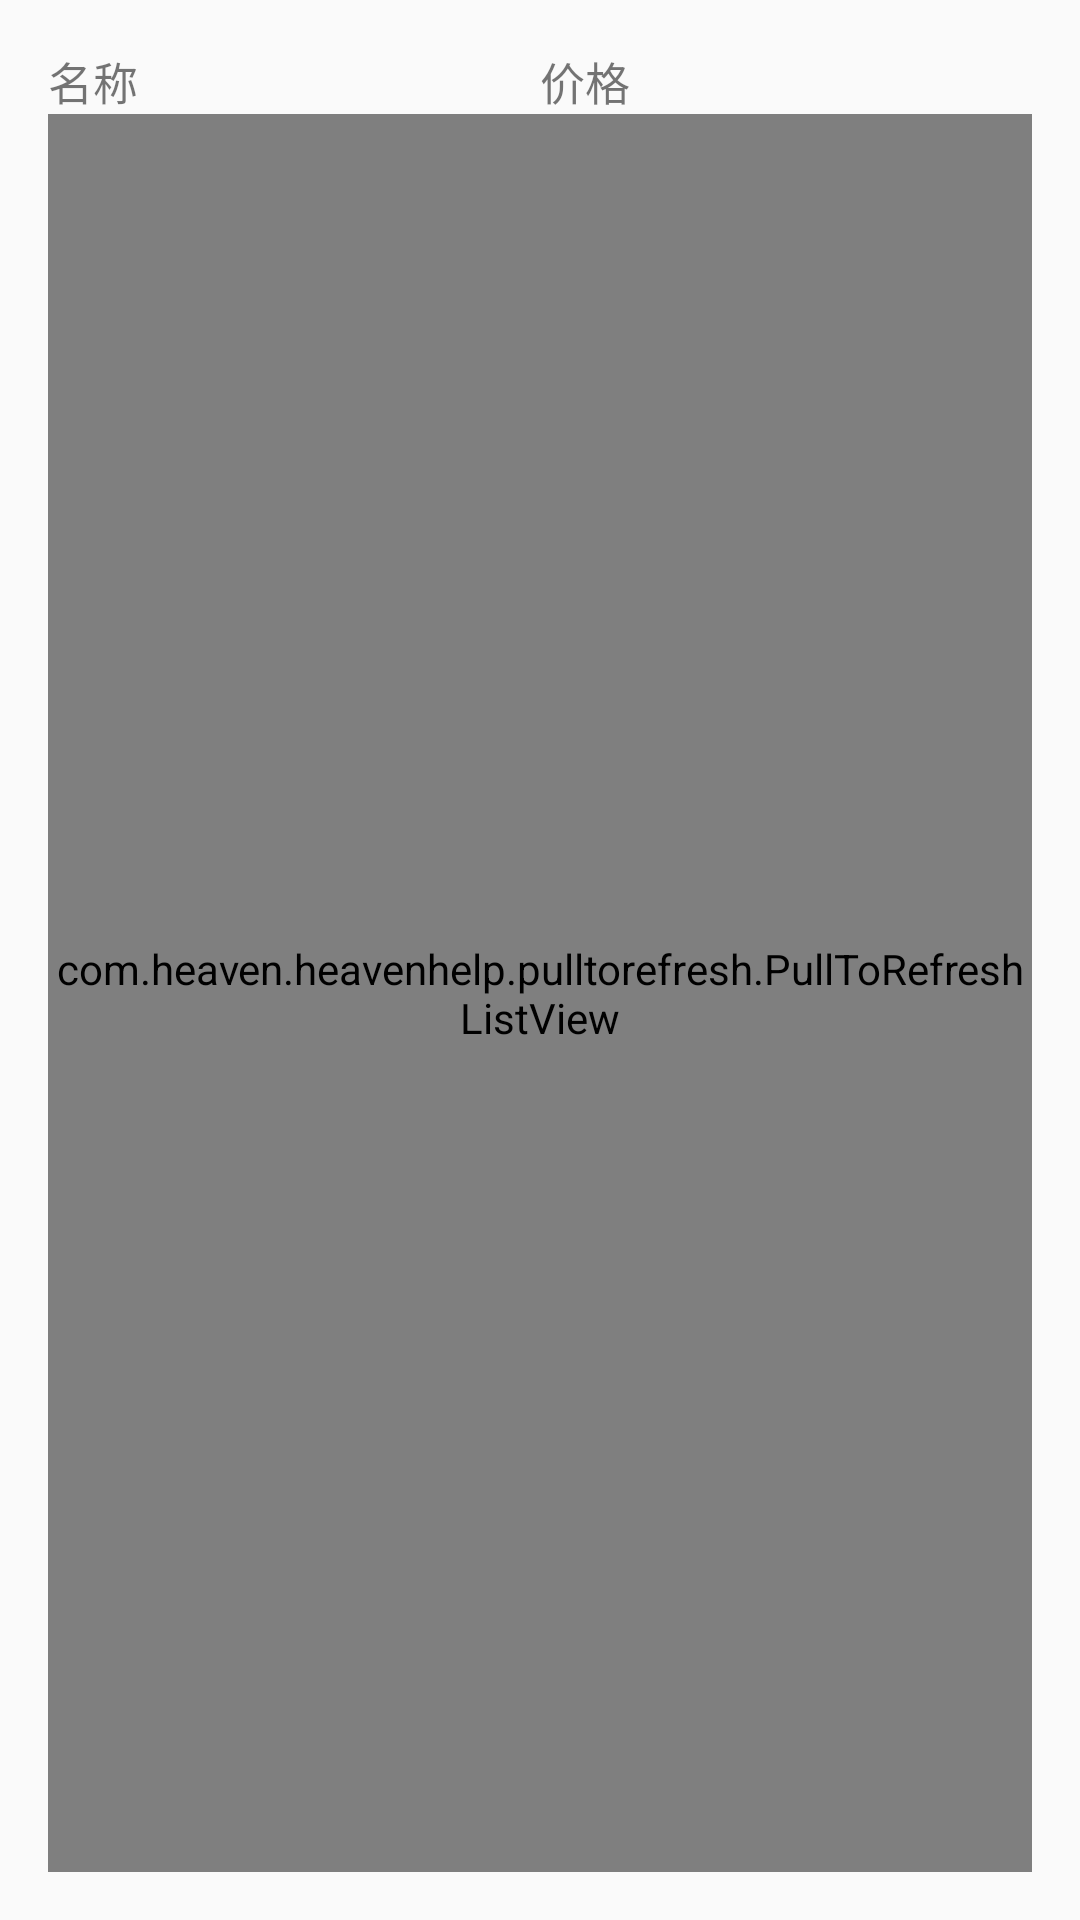

Android layout source for this screen:
<!-- AndroidManifest.xml: application theme AppTheme -->
<!-- res/layout/fragment_product_info.xml -->
<LinearLayout xmlns:android="http://schemas.android.com/apk/res/android"
    xmlns:tools="http://schemas.android.com/tools" android:layout_width="match_parent"
    android:layout_height="match_parent" android:paddingLeft="@dimen/activity_horizontal_margin"
    android:paddingRight="@dimen/activity_horizontal_margin"
    android:paddingTop="@dimen/activity_vertical_margin"
    android:paddingBottom="@dimen/activity_vertical_margin"
    android:orientation="vertical"
    tools:context=".fragment.ProductInfoFragment">



    <LinearLayout
        android:orientation="horizontal"
        android:layout_width="match_parent"
        android:layout_height="wrap_content">
        <TextView
            android:layout_width="match_parent"
            android:layout_height="wrap_content"
            android:id="@+id/tv_product_name"
            android:layout_gravity="center_horizontal"
            android:layout_weight="1"
            android:text="名称"
            android:textSize="15dp" />

        <TextView
            android:layout_width="match_parent"
            android:layout_height="wrap_content"
            android:id="@+id/tv_product_price"
            android:layout_gravity="center_horizontal"
            android:layout_weight="1"
            android:text="价格"
            android:textSize="15dp" />
    </LinearLayout>

    <com.heaven.heavenhelp.pulltorefresh.PullToRefreshListView
        android:id="@+id/pull_to_refresh_text"
        android:layout_width="match_parent"
        android:layout_height="match_parent">

    </com.heaven.heavenhelp.pulltorefresh.PullToRefreshListView>

</LinearLayout>
<!-- resources referenced by this layout -->
<resources>
  <dimen name="activity_horizontal_margin">16dp</dimen>
  <dimen name="activity_vertical_margin">16dp</dimen>
  <style name="AppTheme" parent="Theme.AppCompat.Light.DarkActionBar">
          
          <item name="colorPrimary">#949494</item>
      </style>
</resources>
